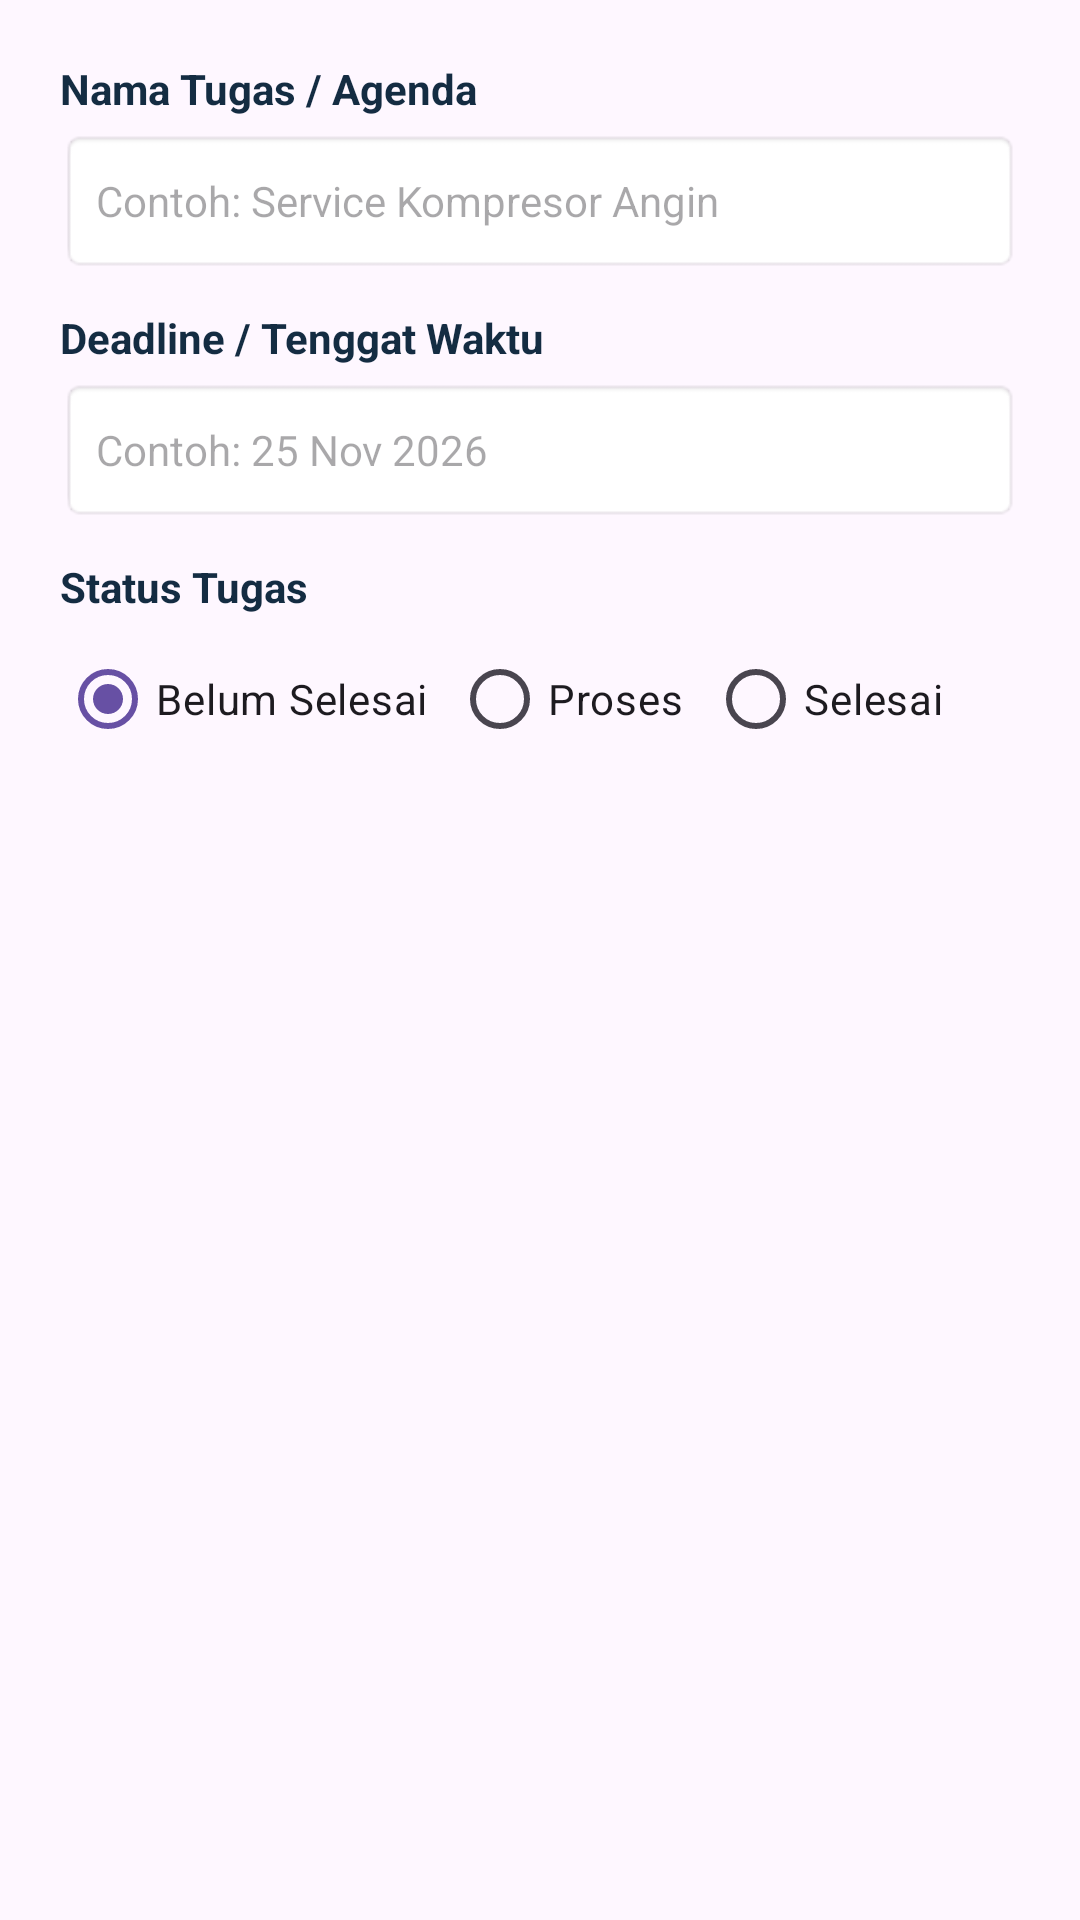

Android layout source for this screen:
<!-- AndroidManifest.xml: application theme Theme.LTAMacho -->
<!-- res/layout/dialog_add_edit_task.xml -->
<?xml version="1.0" encoding="utf-8"?>
<LinearLayout xmlns:android="http://schemas.android.com/apk/res/android"
    android:layout_width="match_parent"
    android:layout_height="wrap_content"
    android:orientation="vertical"
    android:padding="20dp">

    <TextView
        android:layout_width="wrap_content"
        android:layout_height="wrap_content"
        android:text="Nama Tugas / Agenda"
        android:textColor="@color/text_primary"
        android:textSize="14sp"
        android:textStyle="bold" />

    <EditText
        android:id="@+id/etDialogTaskName"
        android:layout_width="match_parent"
        android:layout_height="48dp"
        android:layout_marginTop="4dp"
        android:layout_marginBottom="12dp"
        android:background="@android:drawable/editbox_background"
        android:hint="Contoh: Service Kompresor Angin"
        android:inputType="textCapSentences"
        android:padding="12dp"
        android:textSize="14sp" />

    <TextView
        android:layout_width="wrap_content"
        android:layout_height="wrap_content"
        android:text="Deadline / Tenggat Waktu"
        android:textColor="@color/text_primary"
        android:textSize="14sp"
        android:textStyle="bold" />

    <EditText
        android:id="@+id/etDialogTaskDeadline"
        android:layout_width="match_parent"
        android:layout_height="48dp"
        android:layout_marginTop="4dp"
        android:layout_marginBottom="12dp"
        android:background="@android:drawable/editbox_background"
        android:hint="Contoh: 25 Nov 2026"
        android:inputType="text"
        android:padding="12dp"
        android:textSize="14sp" />

    <TextView
        android:layout_width="wrap_content"
        android:layout_height="wrap_content"
        android:text="Status Tugas"
        android:textColor="@color/text_primary"
        android:textSize="14sp"
        android:textStyle="bold" />

    <RadioGroup
        android:id="@+id/rgTaskStatus"
        android:layout_width="match_parent"
        android:layout_height="wrap_content"
        android:layout_marginTop="4dp"
        android:orientation="horizontal">

        <RadioButton
            android:id="@+id/rbBelumSelesai"
            android:layout_width="wrap_content"
            android:layout_height="wrap_content"
            android:checked="true"
            android:text="Belum Selesai" />

        <RadioButton
            android:id="@+id/rbProses"
            android:layout_width="wrap_content"
            android:layout_height="wrap_content"
            android:layout_marginStart="8dp"
            android:text="Proses" />

        <RadioButton
            android:id="@+id/rbSelesai"
            android:layout_width="wrap_content"
            android:layout_height="wrap_content"
            android:layout_marginStart="8dp"
            android:text="Selesai" />

    </RadioGroup>

</LinearLayout>
<!-- resources referenced by this layout -->
<resources>
  <color name="text_primary">#142C42</color>
  <style name="Theme.LTAMacho" parent="Base.Theme.LTAMacho" />
  <style name="Base.Theme.LTAMacho" parent="Theme.Material3.DayNight.NoActionBar">
          
          
      </style>
</resources>
